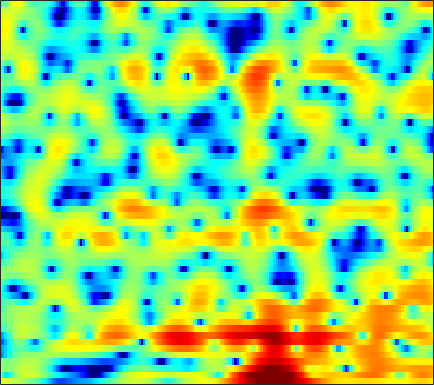

Source data for this figure (header and first rows):
4.6725, 4.3467, 3.932, 3.5328, 3.2449, 2.8808, 2.528, 2.2726, 1.9344, 1.5879, 1.224, 0.93289, 0.51359, 0.044007, -0.34717, -0.92175, -1.5726, -2.127, -2.9726, -3.9345, -5.0117, -5.9064, -7.1471, -8.435
-1.268, -3.418, -5.67, -5.56, -4.205, -2.181, -0.5021, 0.4909, 1.51, 2.24, 2.728, 2.961, 3.118, 3.116, 3.017, 2.763, 2.388, 2.024, 1.45, 0.7871, 0.0447, -0.5557, -1.398, -2.268
1.168, 0.6045, 0.1727, 0.1154, 0.2698, 0.6393, 1.101, 1.454, 1.878, 2.221, 2.458, 2.565, 2.605, 2.529, 2.398, 2.114, 1.702, 1.305, 0.6641, -0.1254, -1.068, -1.885, -3.14, -4.622
0.1899, -0.02837, -0.1404, -0.06128, 0.0797, 0.3384, 0.6446, 0.8874, 1.202, 1.471, 1.682, 1.797, 1.881, 1.894, 1.855, 1.733, 1.527, 1.316, 0.9546, 0.4968, -0.05387, -0.5262, -1.247, -2.053
-10.25, -8.596, -6.424, -4.664, -3.595, -2.459, -1.572, -1.03, -0.4564, -0.02237, 0.2856, 0.4415, 0.5831, 0.6645, 0.7087, 0.7621, 0.8267, 0.8845, 0.9508, 1.026, 1.088, 1.125, 1.156, 1.162
-8.728, -7.92, -6.57, -5.193, -4.224, -3.087, -2.236, -1.774, -1.429, -1.33, -1.484, -1.769, -2.362, -3.119, -3.665, -4.142, -4.037, -3.527, -2.5, -1.347, -0.271, 0.4557, 1.3, 2.009
-11.69, -10.34, -7.868, -5.54, -4.056, -2.429, -1.198, -0.5074, -0.01036, 0.01396, -0.4076, -1.052, -2.455, -4.659, -6.996, -10.75, -11.05, -8.368, -5.032, -2.66, -0.9768, -0.05494, 0.8889, 1.611
-9.188, -7.953, -5.713, -3.435, -1.959, -0.3754, 0.8199, 1.505, 2.189, 2.58, 2.676, 2.583, 2.288, 1.868, 1.512, 1.049, 0.7053, 0.5085, 0.29, -0.05153, -0.6006, -1.222, -2.383, -3.927
-3.271, -2.617, -1.717, -0.8362, -0.1864, 0.637, 1.341, 1.763, 2.195, 2.505, 2.664, 2.696, 2.63, 2.457, 2.267, 1.909, 1.448, 1.031, 0.3574, -0.4747, -1.528, -2.485, -4.034, -5.79
-1.474, -1.125, -0.6229, -0.1309, 0.2178, 0.6727, 1.111, 1.385, 1.671, 1.875, 1.989, 2.013, 1.962, 1.812, 1.646, 1.34, 0.9349, 0.5658, 0.003069, -0.6411, -1.336, -1.865, -2.516, -3.033
-1.149, -0.7936, -0.2801, 0.2129, 0.551, 0.9269, 1.253, 1.473, 1.7, 1.862, 1.968, 2.015, 2.015, 1.925, 1.815, 1.584, 1.239, 0.8962, 0.3045, -0.4364, -1.339, -2.108, -3.232, -4.304
-2.715, -1.679, -0.634, 0.1486, 0.5804, 0.9948, 1.2, 1.278, 1.337, 1.357, 1.407, 1.475, 1.625, 1.816, 1.948, 2.073, 2.082, 1.974, 1.621, 0.9664, -0.07879, -1.206, -3.353, -6.733
-3.178, -2.414, -1.776, -1.53, -1.52, -1.681, -2.05, -2.47, -3.179, -3.985, -4.683, -4.891, -4.393, -3.103, -1.949, -0.5068, 0.6572, 1.322, 1.903, 2.157, 2.111, 1.902, 1.455, 0.9264
-2.874, -3.502, -4.462, -5.626, -6.608, -7.743, -8.528, -9.036, -9.951, -11.65, -15.06, -19.54, -17.61, -10.68, -7.258, -4.023, -1.741, -0.4665, 0.8177, 1.722, 2.345, 2.667, 2.967, 3.164
-2.913, -4.301, -6.704, -10.18, -14.29, -26.84, -20.93, -15.19, -11.52, -9.482, -8.146, -7.279, -6.079, -4.618, -3.47, -2.013, -0.7127, 0.1186, 1.032, 1.746, 2.282, 2.588, 2.908, 3.153
-0.9023, -1.722, -2.944, -4.201, -5.078, -5.891, -5.922, -5.513, -4.652, -3.689, -2.766, -2.115, -1.306, -0.5931, -0.1152, 0.4436, 0.8834, 1.128, 1.338, 1.432, 1.442, 1.425, 1.405, 1.441
0.6512, 0.461, 0.1821, -0.04336, -0.1336, -0.1999, -0.1454, -0.008451, 0.2547, 0.58, 0.9153, 1.144, 1.418, 1.59, 1.644, 1.594, 1.367, 1.068, 0.4683, -0.389, -1.492, -2.432, -3.629, -4.294
-0.1705, 0.02784, 0.3051, 0.5727, 0.8016, 1.109, 1.39, 1.593, 1.848, 2.071, 2.251, 2.333, 2.367, 2.297, 2.158, 1.818, 1.278, 0.7051, -0.3494, -1.833, -3.966, -6.22, -10.86, -18.81
-3.787, -2.974, -1.934, -1.039, -0.4901, 0.1503, 0.6855, 1.018, 1.386, 1.666, 1.872, 1.978, 2.028, 1.981, 1.868, 1.607, 1.205, 0.8042, 0.1347, -0.6798, -1.6, -2.293, -3.072, -3.45
-7.749, -5.873, -4.093, -2.769, -2.033, -1.297, -0.7215, -0.3741, 0.0228, 0.3609, 0.6364, 0.8245, 1.015, 1.128, 1.153, 1.106, 0.9619, 0.7979, 0.529, 0.2312, -0.03855, -0.1991, -0.3059, -0.2678
-4.721, -4.038, -3.275, -2.785, -2.495, -2.246, -2.122, -2.04, -1.872, -1.569, -1.141, -0.7825, -0.2706, 0.1663, 0.4099, 0.5955, 0.6106, 0.5171, 0.2828, 0.002773, -0.2153, -0.27, -0.136, 0.2509
-1.258, -1.38, -1.598, -2.061, -2.569, -3.454, -4.655, -5.628, -6.697, -6.579, -5.115, -3.716, -1.994, -0.6656, 0.05016, 0.5876, 0.6446, 0.3628, -0.4611, -1.823, -3.559, -4.587, -4.335, -2.319
-1.835, -2.162, -2.762, -3.48, -4.339, -5.881, -8.104, -10.58, -15.54, -16.59, -10.51, -7.152, -3.971, -1.823, -0.7146, 0.1732, 0.4552, 0.2464, -0.622, -2.337, -5.09, -7.452, -7.302, -3.44
-6.385, -6.663, -7.203, -7.766, -8.197, -8.815, -9.29, -9.462, -9.296, -8.522, -7.098, -5.836, -4.122, -2.551, -1.591, -0.6022, 0.04372, 0.3124, 0.4048, 0.3118, 0.1974, 0.2103, 0.5122, 1.137
-11.52, -11.98, -12.57, -13.27, -13.58, -14.08, -14.2, -13.67, -11.92, -9.677, -7.359, -5.679, -3.727, -2.057, -1.02, 0.1067, 0.9308, 1.379, 1.78, 2.012, 2.136, 2.189, 2.261, 2.368
-19.81, -21.89, -19.67, -17.81, -17.58, -19.17, -25.3, -28.91, -16.58, -10.5, -6.464, -4.213, -1.812, 0.01086, 1.088, 2.19, 2.939, 3.294, 3.535, 3.515, 3.285, 2.999, 2.5, 1.956
-13.91, -14.54, -13.8, -12.06, -11.08, -10, -8.91, -7.856, -5.969, -3.794, -1.663, -0.1904, 1.463, 2.786, 3.564, 4.305, 4.721, 4.815, 4.638, 4.114, 3.215, 2.283, 0.6713, -1.384
-6.462, -6.414, -6.039, -5.554, -4.967, -4.114, -3.153, -2.339, -1.206, -0.02041, 1.124, 1.929, 2.888, 3.662, 4.101, 4.449, 4.518, 4.369, 3.866, 2.993, 1.678, 0.3505, -1.974, -5.154
-4.358, -4.104, -3.659, -3.19, -2.766, -2.111, -1.381, -0.7855, 0.048, 0.8819, 1.692, 2.244, 2.894, 3.4, 3.661, 3.833, 3.769, 3.552, 3.026, 2.196, 1.045, -0.03991, -1.785, -3.84
-3.974, -3.827, -3.642, -3.292, -2.985, -2.431, -1.735, -1.153, -0.331, 0.5058, 1.315, 1.873, 2.516, 3.022, 3.289, 3.5, 3.515, 3.389, 3.027, 2.43, 1.608, 0.8341, -0.3944, -1.845
-5.017, -5.397, -5.862, -6.093, -5.975, -5.41, -4.416, -3.507, -2.225, -0.9723, 0.1537, 0.911, 1.775, 2.466, 2.874, 3.253, 3.454, 3.487, 3.364, 3.061, 2.573, 2.089, 1.29, 0.3231
-7.237, -8.704, -11.15, -14.39, -16.03, -14.06, -10.29, -7.857, -5.217, -3.167, -1.509, -0.4918, 0.6356, 1.534, 2.083, 2.647, 3.043, 3.237, 3.368, 3.354, 3.189, 2.971, 2.551, 1.99
-7.821, -9.279, -11.42, -13.98, -14.98, -13.67, -10.74, -8.614, -6.239, -4.296, -2.707, -1.712, -0.6017, 0.3069, 0.8717, 1.504, 2.023, 2.349, 2.703, 2.968, 3.139, 3.188, 3.143, 2.951
-7.375, -7.992, -8.523, -8.762, -8.686, -8.217, -7.422, -6.651, -5.547, -4.415, -3.401, -2.682, -1.854, -1.181, -0.7846, -0.3148, 0.1347, 0.5109, 1.09, 1.743, 2.41, 2.862, 3.342, 3.623
-11.26, -10.74, -9.742, -8.674, -8.21, -7.773, -7.458, -7.21, -6.667, -5.92, -4.974, -4.335, -3.69, -3.428, -3.49, -3.913, -4.424, -4.436, -3.416, -1.529, 0.4513, 1.76, 3.148, 4.127
-15.51, -12.91, -10.08, -8.99, -8.851, -9.639, -11.46, -13.41, -14.83, -12.3, -9.088, -7.355, -5.97, -5.58, -5.973, -7.763, -12.06, -19.25, -13.21, -5.852, -1.685, 0.455, 2.517, 3.942
-4.295, -4.751, -5.217, -5.832, -6.507, -7.918, -10, -11.82, -13.11, -11.32, -8.606, -6.995, -5.493, -4.633, -4.376, -4.321, -4.346, -4.128, -3.263, -1.847, -0.2647, 0.8601, 2.166, 3.21
-0.2938, -0.8059, -1.523, -2.173, -2.705, -3.396, -4.016, -4.352, -4.508, -4.296, -3.799, -3.36, -2.772, -2.276, -1.976, -1.642, -1.335, -1.083, -0.68, -0.19, 0.3653, 0.8029, 1.388, 1.942
1.77, 1.337, 0.7704, 0.2372, -0.1371, -0.5651, -0.8955, -1.062, -1.162, -1.121, -1.007, -0.8577, -0.6496, -0.4712, -0.3521, -0.2659, -0.2505, -0.2949, -0.4128, -0.5655, -0.6909, -0.7298, -0.6453, -0.3747
2.924, 2.465, 1.89, 1.317, 0.9446, 0.5434, 0.2761, 0.162, 0.1258, 0.1956, 0.3443, 0.4914, 0.6667, 0.7876, 0.8219, 0.7157, 0.4158, 0.02788, -0.749, -1.873, -3.327, -4.509, -5.59, -5.237
2.994, 2.271, 1.308, 0.377, -0.197, -0.7632, -1.045, -1.088, -0.9008, -0.5254, 0.02602, 0.4486, 0.9932, 1.443, 1.647, 1.719, 1.474, 1.053, 0.05822, -1.586, -4.29, -7.469, -14.43, -11.92
0.3683, -1.069, -3.247, -5.349, -6.632, -7.652, -7.902, -7.685, -6.966, -5.682, -4.098, -2.859, -1.308, -0.04179, 0.6831, 1.366, 1.698, 1.719, 1.459, 0.9259, 0.2206, -0.284, -0.6399, -0.3849
-3.289, -5.657, -10.09, -17.02, -27.1, -23.39, -19.56, -19.86, -22.36, -17.59, -11.46, -8.111, -4.893, -2.627, -1.347, -0.1085, 0.7318, 1.138, 1.475, 1.635, 1.735, 1.799, 1.95, 2.208
-3.25, -4.934, -7.589, -10.25, -11.92, -13.29, -13.89, -14.29, -14.18, -12.16, -9.145, -6.911, -4.437, -2.539, -1.44, -0.3658, 0.3765, 0.7703, 1.133, 1.382, 1.583, 1.746, 1.997, 2.308
-1.344, -2.077, -3.026, -3.902, -4.459, -4.942, -5.12, -5.032, -4.573, -3.796, -2.826, -2.034, -1.071, -0.2804, 0.1527, 0.5021, 0.5892, 0.5277, 0.3249, 0.1169, 0.0041, 0.07267, 0.3703, 0.8493
-0.4198, -0.5751, -0.7708, -0.9525, -0.9745, -0.8181, -0.4903, -0.1331, 0.4004, 0.9391, 1.468, 1.77, 2.024, 2.049, 1.872, 1.365, 0.4814, -0.4636, -2.074, -3.943, -5.401, -5.629, -4.601, -2.987
-1.095, -1.451, -2.046, -2.202, -1.809, -0.7754, 0.5181, 1.44, 2.493, 3.3, 3.831, 4.032, 4.046, 3.71, 3.21, 2.149, 0.5778, -1.04, -3.978, -8.469, -16.18, -18.16, -10.84, -6.803
-1.912, -3.925, -8.877, -18.75, -11.36, -4.331, -0.567, 1.299, 3.042, 4.169, 4.801, 5.017, 4.962, 4.538, 3.979, 2.899, 1.434, 0.1149, -1.885, -3.972, -5.682, -6.505, -6.792, -6.511
0.4902, -0.495, -1.879, -2.508, -2.048, -0.5782, 1.065, 2.152, 3.27, 4.021, 4.418, 4.501, 4.314, 3.82, 3.245, 2.199, 0.8395, -0.3943, -2.303, -4.513, -6.933, -8.761, -10.7, -11.28
2.7, 2.399, 2.071, 1.927, 1.96, 2.159, 2.476, 2.725, 3.002, 3.152, 3.166, 3.048, 2.723, 2.18, 1.612, 0.6339, -0.6389, -1.823, -3.776, -6.284, -9.704, -13.3, -21.01, -21.98
3.596, 3.465, 3.295, 3.105, 2.957, 2.767, 2.579, 2.429, 2.226, 2.005, 1.753, 1.539, 1.207, 0.7708, 0.3616, -0.3347, -1.228, -2.035, -3.317, -4.809, -6.427, -7.598, -8.813, -9.294
4.062, 4.015, 3.83, 3.506, 3.18, 2.648, 2.016, 1.51, 0.8441, 0.2836, -0.1272, -0.2996, -0.4124, -0.4612, -0.522, -0.6972, -1.019, -1.365, -1.945, -2.627, -3.347, -3.866, -4.463, -4.875
4.637, 4.668, 4.458, 3.983, 3.442, 2.441, 1.106, -0.1028, -1.93, -3.655, -4.464, -4.209, -3.187, -2.059, -1.38, -0.7538, -0.4463, -0.4031, -0.5491, -0.8811, -1.344, -1.742, -2.292, -2.806
5.106, 5.212, 5.065, 4.563, 3.928, 2.679, 0.8667, -1.032, -4.728, -11.36, -21.92, -11.61, -5.846, -2.902, -1.548, -0.4131, 0.173, 0.3411, 0.2632, -0.1007, -0.6948, -1.264, -2.144, -3.119
4.62, 4.758, 4.714, 4.383, 3.947, 3.112, 1.982, 0.9536, -0.5424, -1.878, -2.534, -2.459, -1.808, -1.011, -0.4978, -0.05266, 0.09894, 0.02143, -0.3401, -0.9982, -1.974, -2.925, -4.512, -6.532
3.591, 3.692, 3.714, 3.632, 3.496, 3.2, 2.765, 2.382, 1.834, 1.292, 0.8552, 0.6113, 0.382, 0.2048, 0.09007, -0.1193, -0.4309, -0.7701, -1.393, -2.265, -3.462, -4.62, -6.604, -9.196
2.186, 2.195, 2.385, 2.724, 2.985, 3.246, 3.351, 3.306, 3.083, 2.706, 2.182, 1.745, 1.111, 0.4907, 0.04547, -0.4669, -0.9173, -1.253, -1.776, -2.478, -3.415, -4.328, -5.892, -7.837
-2.03, -2.298, -0.8727, 1.123, 2.403, 3.654, 4.403, 4.64, 4.57, 4.102, 3.241, 2.353, 0.9422, -0.5615, -1.545, -2.314, -2.398, -2.201, -1.934, -1.874, -2.11, -2.497, -3.28, -4.41
